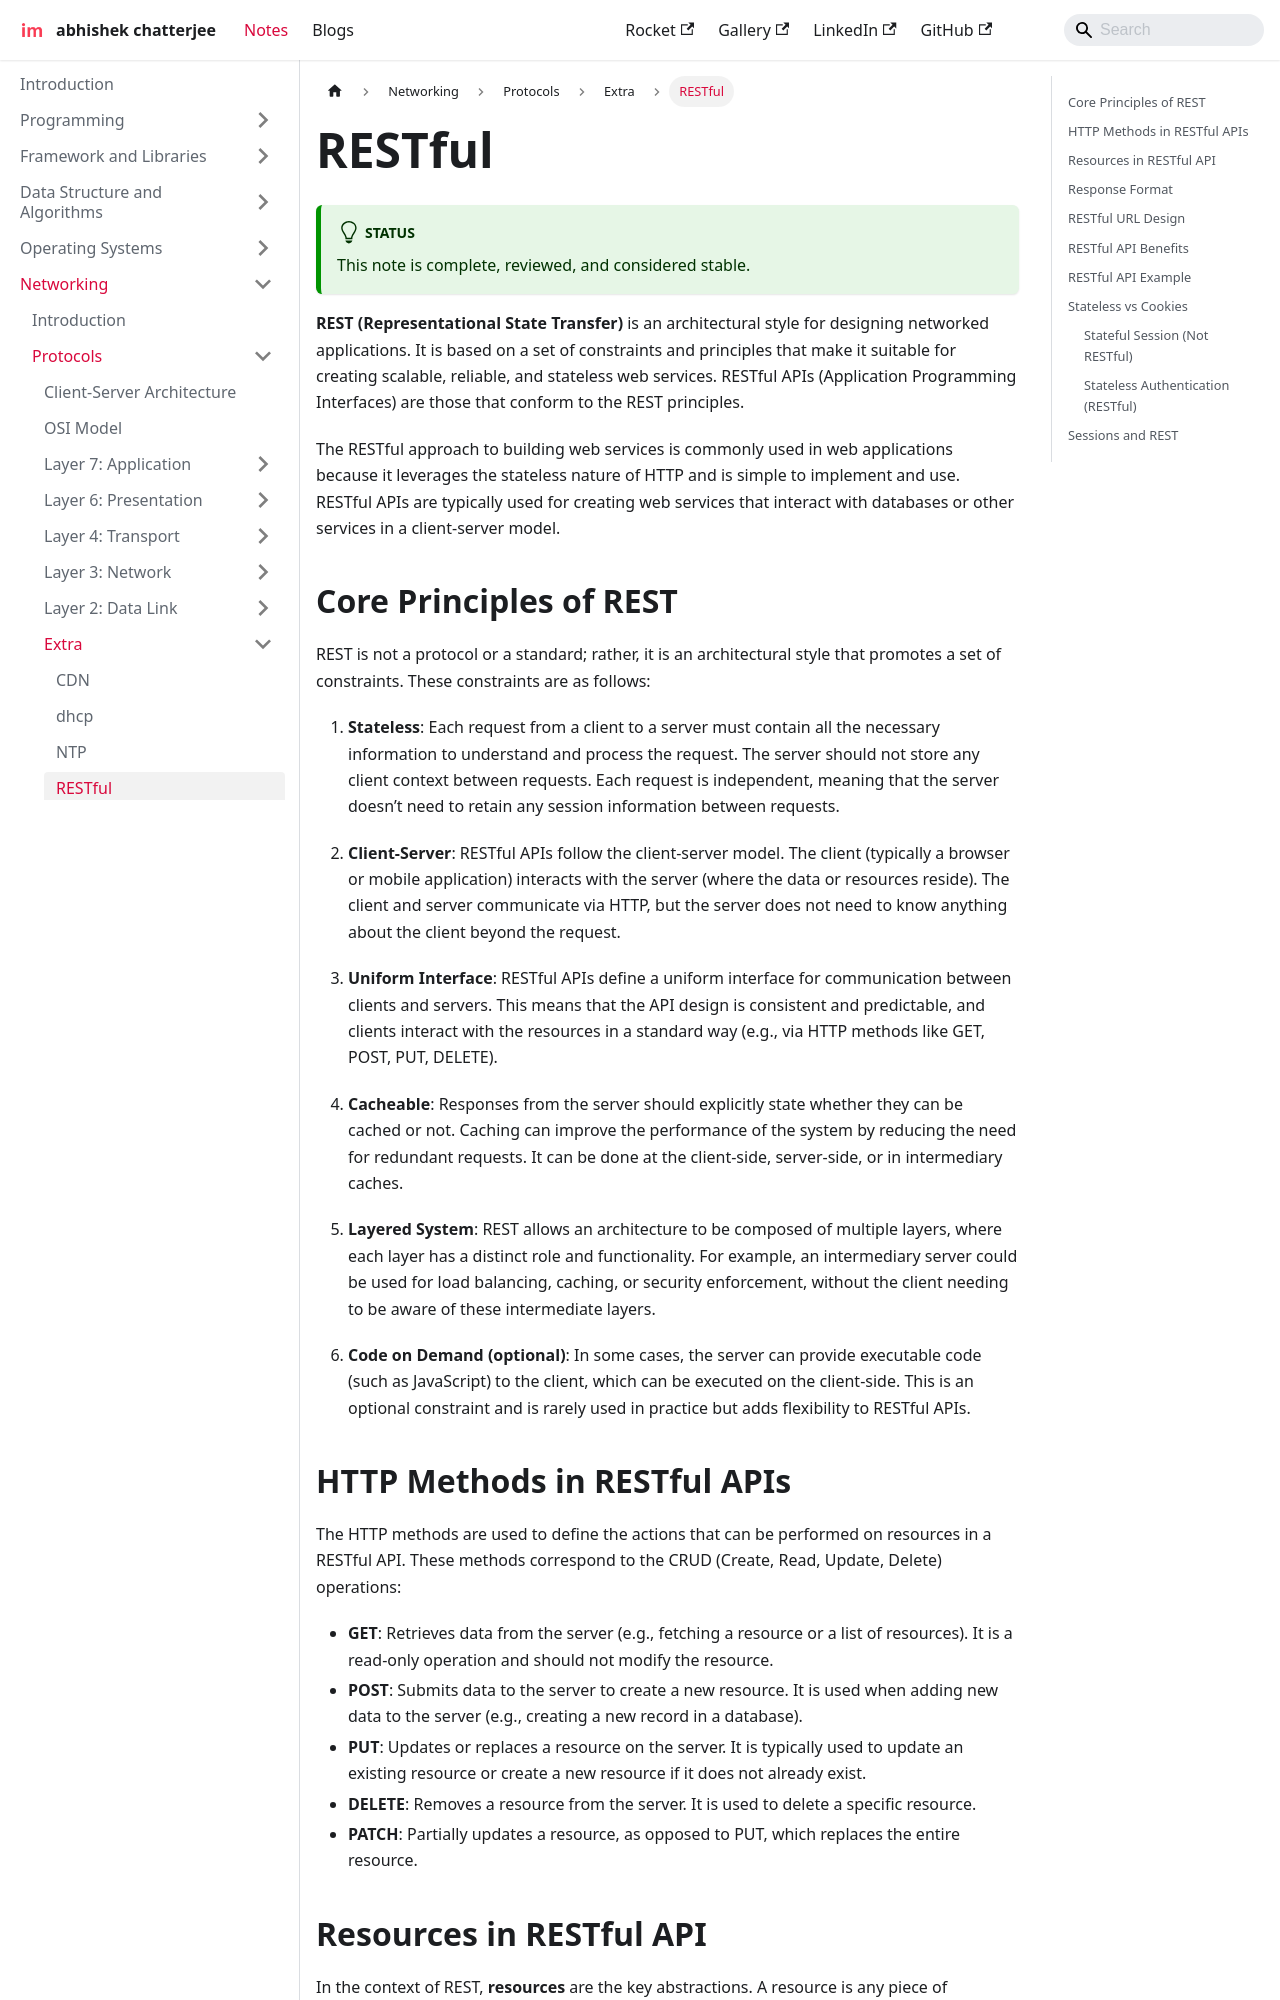

repository: imdeepmind/imdeepmind.github.io · page: docs/networking/protocols/extra/rest/index.html · generator: docusaurus

---
sidebar_position: 4
---

# RESTful

:::tip[Status]

This note is complete, reviewed, and considered stable.

:::

**REST (Representational State Transfer)** is an architectural style for designing networked applications. It is based on a set of constraints and principles that make it suitable for creating scalable, reliable, and stateless web services. RESTful APIs (Application Programming Interfaces) are those that conform to the REST principles.

The RESTful approach to building web services is commonly used in web applications because it leverages the stateless nature of HTTP and is simple to implement and use. RESTful APIs are typically used for creating web services that interact with databases or other services in a client-server model.
